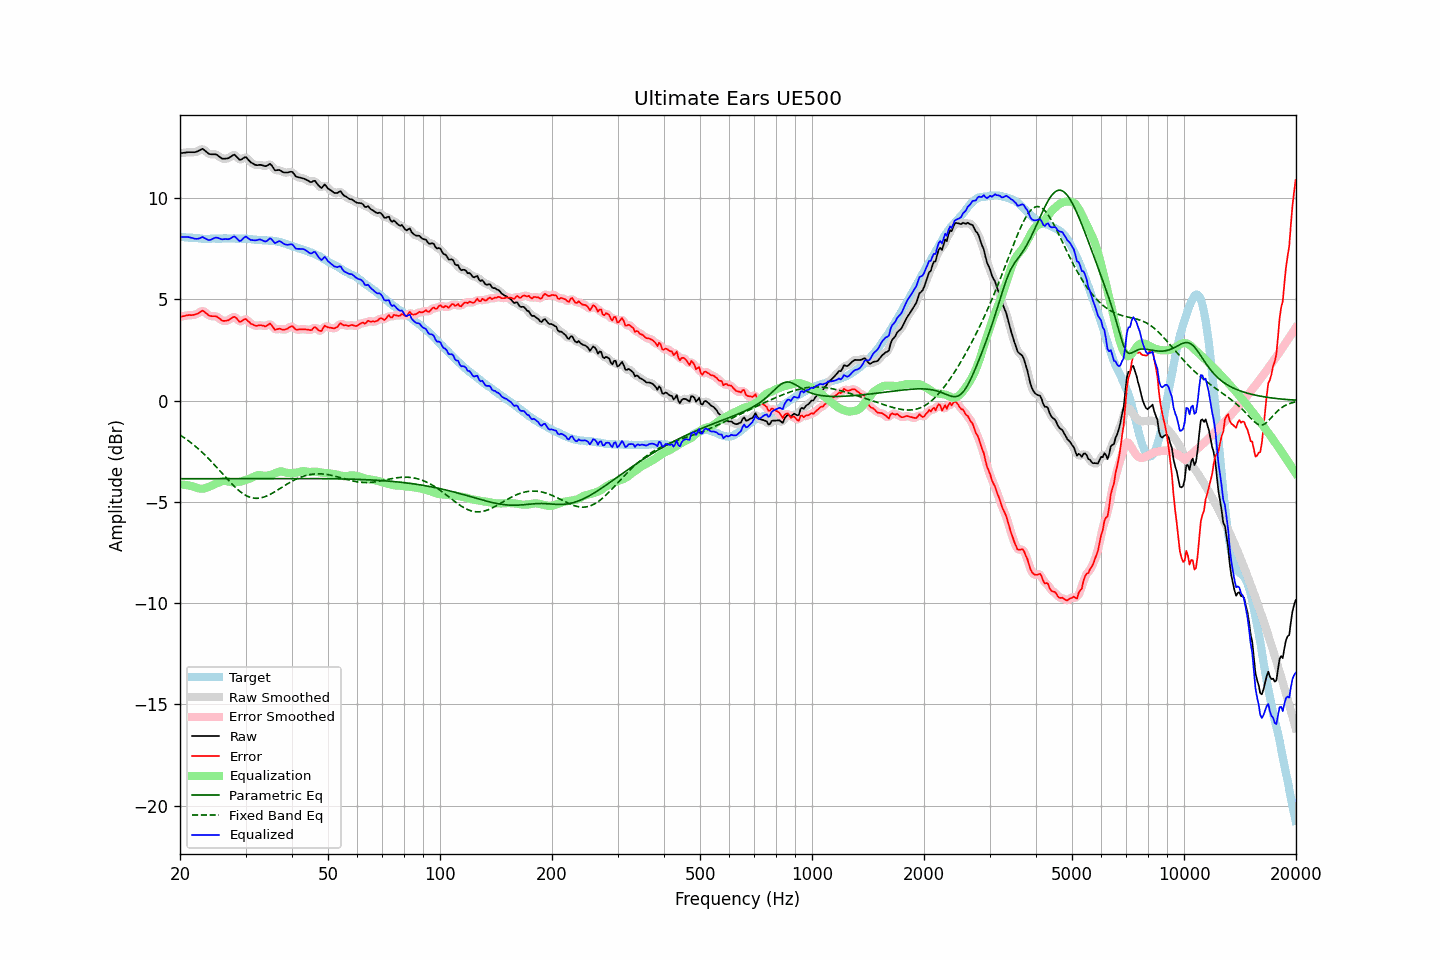

Data behind this chart, as committed beside it:
frequency, raw, error, smoothed, error_smoothed, equalization, parametric_eq, fixed_band_eq, equalized_raw, equalized_smoothed, target
20.00, 12.21, 4.12, 12.21, 4.12, -4.15, -3.86, -1.70, 8.06, 8.06, 8.09
20.20, 12.22, 4.14, 12.22, 4.14, -4.15, -3.86, -1.75, 8.07, 8.07, 8.08
20.40, 12.23, 4.16, 12.23, 4.16, -4.16, -3.86, -1.80, 8.07, 8.08, 8.07
20.61, 12.24, 4.17, 12.24, 4.18, -4.16, -3.86, -1.86, 8.08, 8.08, 8.07
20.81, 12.25, 4.20, 12.25, 4.20, -4.18, -3.86, -1.92, 8.07, 8.08, 8.05
21.02, 12.26, 4.21, 12.26, 4.21, -4.19, -3.86, -1.97, 8.07, 8.07, 8.05
21.23, 12.26, 4.22, 12.26, 4.22, -4.20, -3.86, -2.03, 8.06, 8.06, 8.04
21.44, 12.26, 4.21, 12.26, 4.22, -4.22, -3.86, -2.09, 8.04, 8.04, 8.05
21.66, 12.26, 4.22, 12.26, 4.22, -4.24, -3.86, -2.16, 8.02, 8.02, 8.04
21.87, 12.26, 4.23, 12.26, 4.24, -4.27, -3.86, -2.22, 7.99, 8.00, 8.03
22.09, 12.28, 4.26, 12.28, 4.26, -4.30, -3.86, -2.29, 7.98, 7.98, 8.02
22.31, 12.31, 4.29, 12.31, 4.30, -4.32, -3.86, -2.36, 7.99, 7.99, 8.02
22.54, 12.35, 4.34, 12.36, 4.35, -4.34, -3.86, -2.43, 8.01, 8.01, 8.01
22.76, 12.39, 4.39, 12.39, 4.40, -4.35, -3.86, -2.50, 8.04, 8.04, 8.00
22.99, 12.43, 4.44, 12.40, 4.41, -4.35, -3.86, -2.58, 8.08, 8.05, 7.99
23.22, 12.37, 4.39, 12.37, 4.39, -4.34, -3.86, -2.65, 8.03, 8.03, 7.98
23.45, 12.31, 4.32, 12.31, 4.33, -4.32, -3.86, -2.73, 7.99, 7.99, 7.99
23.69, 12.24, 4.26, 12.24, 4.26, -4.29, -3.86, -2.81, 7.95, 7.95, 7.98
23.92, 12.18, 4.20, 12.19, 4.21, -4.26, -3.86, -2.89, 7.92, 7.93, 7.98
24.16, 12.16, 4.17, 12.16, 4.18, -4.23, -3.86, -2.97, 7.93, 7.94, 7.99
24.40, 12.16, 4.16, 12.16, 4.16, -4.19, -3.86, -3.06, 7.97, 7.97, 8.00
24.65, 12.16, 4.16, 12.16, 4.17, -4.15, -3.86, -3.14, 8.01, 8.01, 8.00
24.89, 12.16, 4.16, 12.15, 4.16, -4.12, -3.86, -3.23, 8.04, 8.04, 8.00
25.14, 12.13, 4.14, 12.12, 4.13, -4.08, -3.86, -3.32, 8.04, 8.04, 7.99
25.39, 12.07, 4.08, 12.07, 4.08, -4.05, -3.86, -3.40, 8.02, 8.02, 7.99
25.65, 12.01, 4.02, 12.01, 4.02, -4.02, -3.86, -3.49, 7.99, 7.99, 7.99
25.91, 11.95, 3.95, 11.96, 3.97, -3.99, -3.86, -3.58, 7.96, 7.97, 8.00
26.16, 11.94, 3.93, 11.94, 3.94, -3.97, -3.86, -3.67, 7.97, 7.97, 8.01
26.43, 11.94, 3.93, 11.93, 3.93, -3.97, -3.86, -3.76, 7.97, 7.97, 8.01
26.69, 11.95, 3.94, 11.95, 3.94, -3.98, -3.86, -3.85, 7.97, 7.97, 8.01
26.96, 11.96, 3.96, 11.97, 3.97, -4.00, -3.86, -3.93, 7.96, 7.97, 8.00
27.23, 12.01, 4.01, 12.01, 4.01, -4.02, -3.86, -4.02, 7.99, 7.99, 8.00
27.50, 12.06, 4.06, 12.07, 4.07, -4.03, -3.86, -4.10, 8.03, 8.04, 8.00
27.77, 12.12, 4.11, 12.11, 4.11, -4.04, -3.86, -4.18, 8.09, 8.08, 8.01
28.05, 12.14, 4.13, 12.11, 4.11, -4.03, -3.86, -4.26, 8.11, 8.08, 8.01
28.33, 12.06, 4.07, 12.06, 4.06, -4.03, -3.86, -4.33, 8.03, 8.03, 7.99
28.62, 11.97, 3.98, 11.97, 3.98, -4.03, -3.86, -4.40, 7.95, 7.95, 7.99
28.90, 11.89, 3.89, 11.91, 3.92, -4.01, -3.86, -4.47, 7.88, 7.90, 8.00
29.19, 11.89, 3.89, 11.91, 3.91, -4.00, -3.86, -4.53, 7.89, 7.91, 8.00
29.48, 11.95, 3.96, 11.95, 3.96, -3.97, -3.86, -4.59, 7.98, 7.98, 7.99
29.78, 12.00, 4.01, 11.99, 4.00, -3.95, -3.86, -4.64, 8.05, 8.04, 7.99
30.08, 12.02, 4.02, 11.99, 4.00, -3.92, -3.86, -4.69, 8.10, 8.07, 8.00
30.38, 11.93, 3.94, 11.94, 3.95, -3.90, -3.86, -4.73, 8.04, 8.04, 7.99
30.68, 11.85, 3.88, 11.86, 3.88, -3.87, -3.86, -4.76, 7.98, 7.99, 7.97
30.99, 11.76, 3.79, 11.77, 3.81, -3.84, -3.86, -4.79, 7.93, 7.94, 7.97
31.30, 11.72, 3.76, 11.71, 3.76, -3.80, -3.86, -4.81, 7.92, 7.91, 7.96
31.61, 11.67, 3.72, 11.67, 3.72, -3.76, -3.86, -4.82, 7.91, 7.91, 7.95
31.93, 11.63, 3.69, 11.64, 3.70, -3.72, -3.86, -4.83, 7.91, 7.92, 7.94
32.24, 11.62, 3.68, 11.63, 3.70, -3.70, -3.86, -4.83, 7.92, 7.93, 7.94
32.57, 11.63, 3.71, 11.63, 3.70, -3.68, -3.86, -4.82, 7.95, 7.94, 7.92
32.89, 11.64, 3.72, 11.63, 3.71, -3.69, -3.86, -4.81, 7.95, 7.94, 7.92
33.22, 11.62, 3.70, 11.62, 3.70, -3.70, -3.86, -4.79, 7.92, 7.92, 7.92
33.55, 11.60, 3.69, 11.59, 3.68, -3.72, -3.86, -4.77, 7.88, 7.88, 7.91
33.89, 11.57, 3.65, 11.58, 3.67, -3.72, -3.86, -4.74, 7.85, 7.86, 7.92
34.23, 11.59, 3.69, 11.61, 3.71, -3.71, -3.86, -4.71, 7.88, 7.90, 7.90
34.57, 11.64, 3.74, 11.64, 3.75, -3.70, -3.86, -4.68, 7.94, 7.95, 7.90
34.92, 11.69, 3.80, 11.65, 3.76, -3.68, -3.86, -4.64, 8.01, 7.98, 7.89
35.27, 11.61, 3.71, 11.59, 3.70, -3.65, -3.85, -4.60, 7.96, 7.94, 7.90
35.62, 11.49, 3.61, 11.50, 3.62, -3.63, -3.85, -4.55, 7.86, 7.87, 7.88
35.97, 11.37, 3.49, 11.41, 3.54, -3.60, -3.85, -4.50, 7.77, 7.81, 7.88
... 635 more rows
